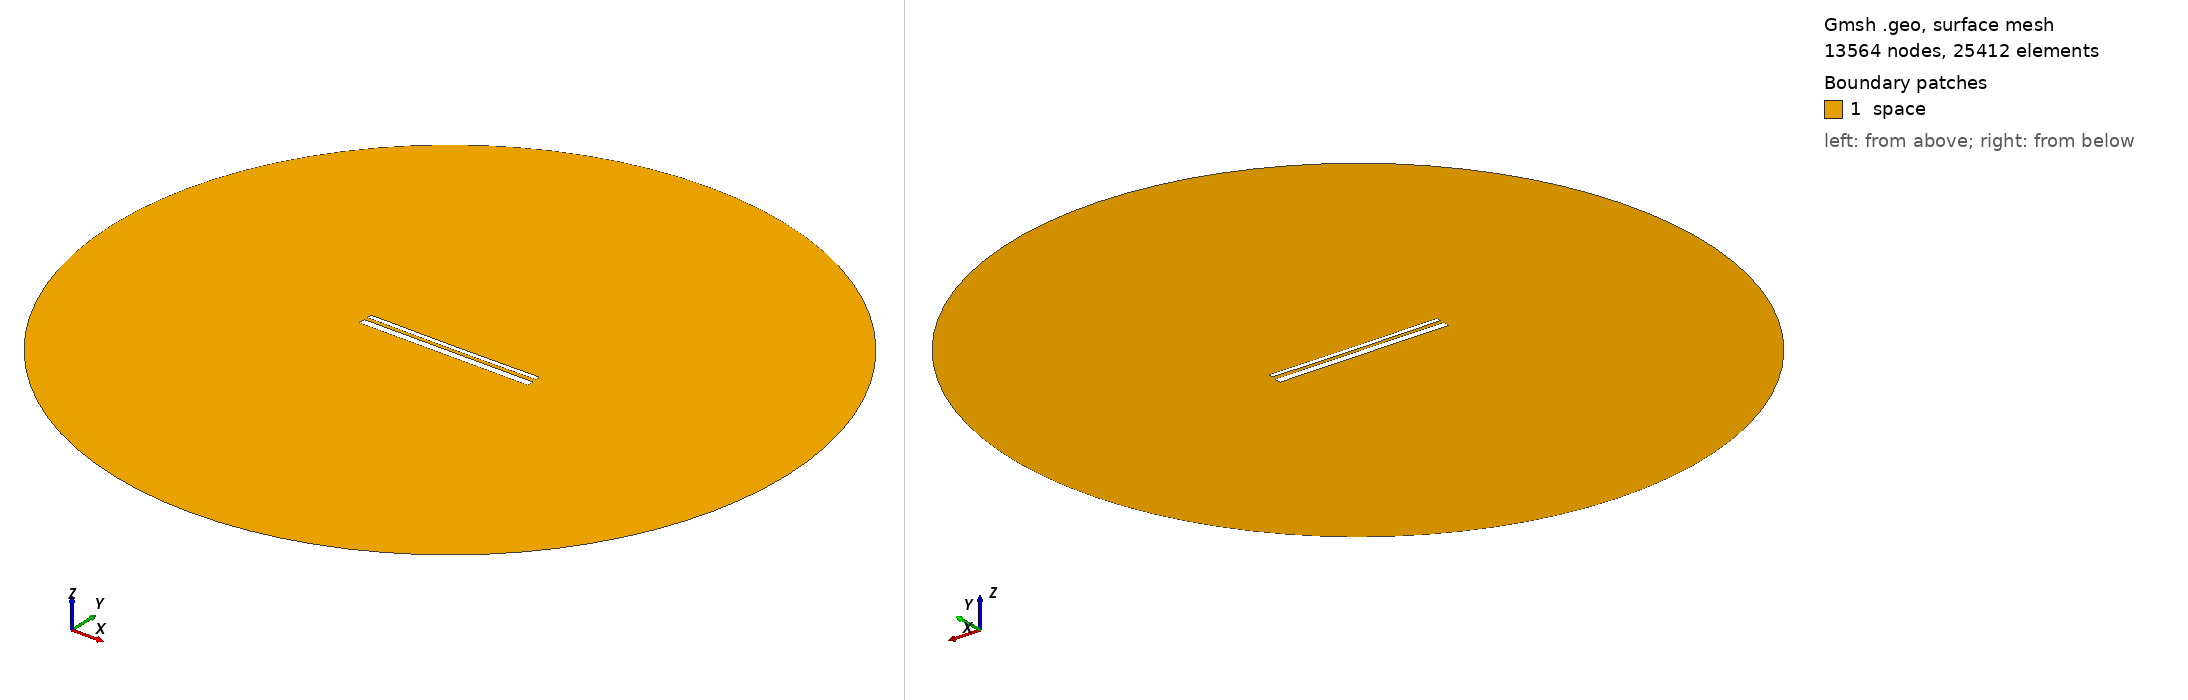

Gmsh geometry script, surface-meshed: 13564 nodes, 25412 surface elements. Boundary patches (legend numbers): 1 space. Left view from above one corner, right view from below the opposite corner. Legend entries are the model's physical surfaces. The drawing asked Gmsh for element sizes between 1% and 20% of the model's largest extent; the script's own settings can give other sizes.

=== 13388.geo (drawn) ===
//---------------------------------------
// Geometry kernel
//---------------------------------------

SetFactory("OpenCASCADE");



//---------------------------------------
// Parameters of the geometry
//---------------------------------------

// Overetch of the upper plate
overetch = 0.5;

// Distance between the plates
distance = 1.75;

// Discretization over the x axis (for the deformation)
nx = 50; 

// Length of the plate
L = 100 - overetch; 

// Number of modes
n = 4; 

// 1st mode coefficient
coeff(1) = 0.0;
beta(1) = 0.596864 * 3.1415926535 / L;

// 2nd mode coefficient
coeff(2) = -0.15;
beta(2) = 1.49418 * 3.1415926535 / L;

// 3rd mode coefficient
coeff(3) = 0.0;
beta(3) = 2.50025 * 3.1415926535 / L;

// 4th mode coefficient
coeff(4) = 0.0;
beta(4) = 3.49999 * 3.1415926535 / L;



//---------------------------------------
// Upper plate (deformed rectangle)
//---------------------------------------

// Coordiantes of the upper plate
xmin = -50;
xmax = 50 - overetch;

// Height of the upper plate
yheight = 4 - 2 * overetch;

// Indexes of the points
UpperID[] = {};
LowerID[] = {};
LeftID[] = {};
RightID[] = {};

// Point index
p = 1;

// Horizontal edges
For i In {1:nx}
    x = xmin + (i-1)*(xmax - xmin)/(nx-1);

    y_bottom = distance / 2 + overetch;
    For j In {1:n}
        C = (Cosh(beta(j)*L) + Cos(beta(j)*L)) / (Sinh(beta(j)*L) + Sin(beta(j)*L));
        y_bottom  = y_bottom + coeff(j) * (Cosh(beta(j)*(x+50)) - Cos(beta(j)*(x+50)) - C * (Sinh(beta(j)*(x+50)) - Sin(beta(j)*(x+50))));
    EndFor

    y_top = y_bottom + yheight;

    Point(p) = {x, y_top, 0, 1.0};
    UpperID[i] = p;
    p = p + 1;

    Point(p) = {x, y_bottom, 0, 1.0};
    LowerID[i] = p;
    p = p + 1;
EndFor

// Create point lists
UpperPts[] = {}; LowerPts[] = {};
For i In {1:nx}
  UpperPts[] += {UpperID[i]};
  LowerPts[] += {LowerID[i]};
EndFor

// Build splines
Spline(1) = {UpperPts[]};
Spline(2) = {LowerPts[]};
Line(3) = {LowerPts[nx-1], UpperPts[nx-1]};
Line(4) = {LowerPts[0], UpperPts[0]};

// Build the plane surface
Curve Loop(1) = {2, 3, -1, -4};
Plane Surface(1) = {1};



//---------------------------------------
// Lower plate (rectangle)
//---------------------------------------

// Vertices
Point(1001) = {-50, -1, 0, 1.0};
Point(1002) = { 50, -1, 0, 1.0};
Point(1003) = { 50,  -5, 0, 1.0};
Point(1004) = {-50,  -5, 0, 1.0};

// Edges
Line(5) = {1001, 1002};
Line(6) = {1002, 1003};
Line(7) = {1003, 1004};
Line(8) = {1004, 1001};

// Plane surface
Line Loop(2) = {5, 6, 7, 8};
Plane Surface(2) = {2}; 



//---------------------------------------
// Outer (fictious) boundary
//---------------------------------------

// Points
Point(1005) = {0, 0, 0};       // Center
Point(1006) = {200, 0, 0};     // Start point
Point(1007) = {0, 200, 0};     // 90 degrees
Point(1008) = {-200, 0, 0};    // 180 degrees
Point(1009) = {0, -200, 0};    // 270 degrees

// Circle arcs (each needs start, center, end)
Circle(9) = {1006, 1005, 1007};
Circle(10) = {1007, 1005, 1008};
Circle(11) = {1008, 1005, 1009};
Circle(12) = {1009, 1005, 1006};

// Plane surface for the entire domain
Curve Loop(3) = {9, 10, 11, 12};
Surface(3) = {3};

// Subtract the plates from the whole domain to obtain the actual domain where we want to solve the equations
BooleanDifference{ Surface{3}; Delete; }{ Surface{1}; Surface{2}; Delete; }




//---------------------------------------
// Transfinite Lines/Curves
//---------------------------------------

// Set the number of points on the boundaries
r = 7;

// Plates
Transfinite Curve {1, 2} = 50*r Using Progression 1;
Transfinite Curve {3, 4} = 2*r Using Progression 1;
Transfinite Line {5, 7} = 50*r Using Progression 1;
Transfinite Line {6, 8} = 2*r Using Progression 1;

// Outer boundary
Transfinite Line {9, 10, 11, 12} = 20 Using Progression 1;



//---------------------------------------
// Physical groups
//---------------------------------------                

// Physical curves (boundaries)
Physical Line("force_segment", 10) = {2};
Physical Line("upper_plate", 11) = {1, 3, 4};
Physical Line("lower_plate", 12) = {5, 6, 7, 8};
Physical Line("boundary", 20) = {9, 10, 11, 12};

// Physical Surfaces
Physical Surface("space", 30) = {3};



//---------------------------------------
// 6. Generate the Mesh
//---------------------------------------

// 2D mesh generation
Mesh 2;
